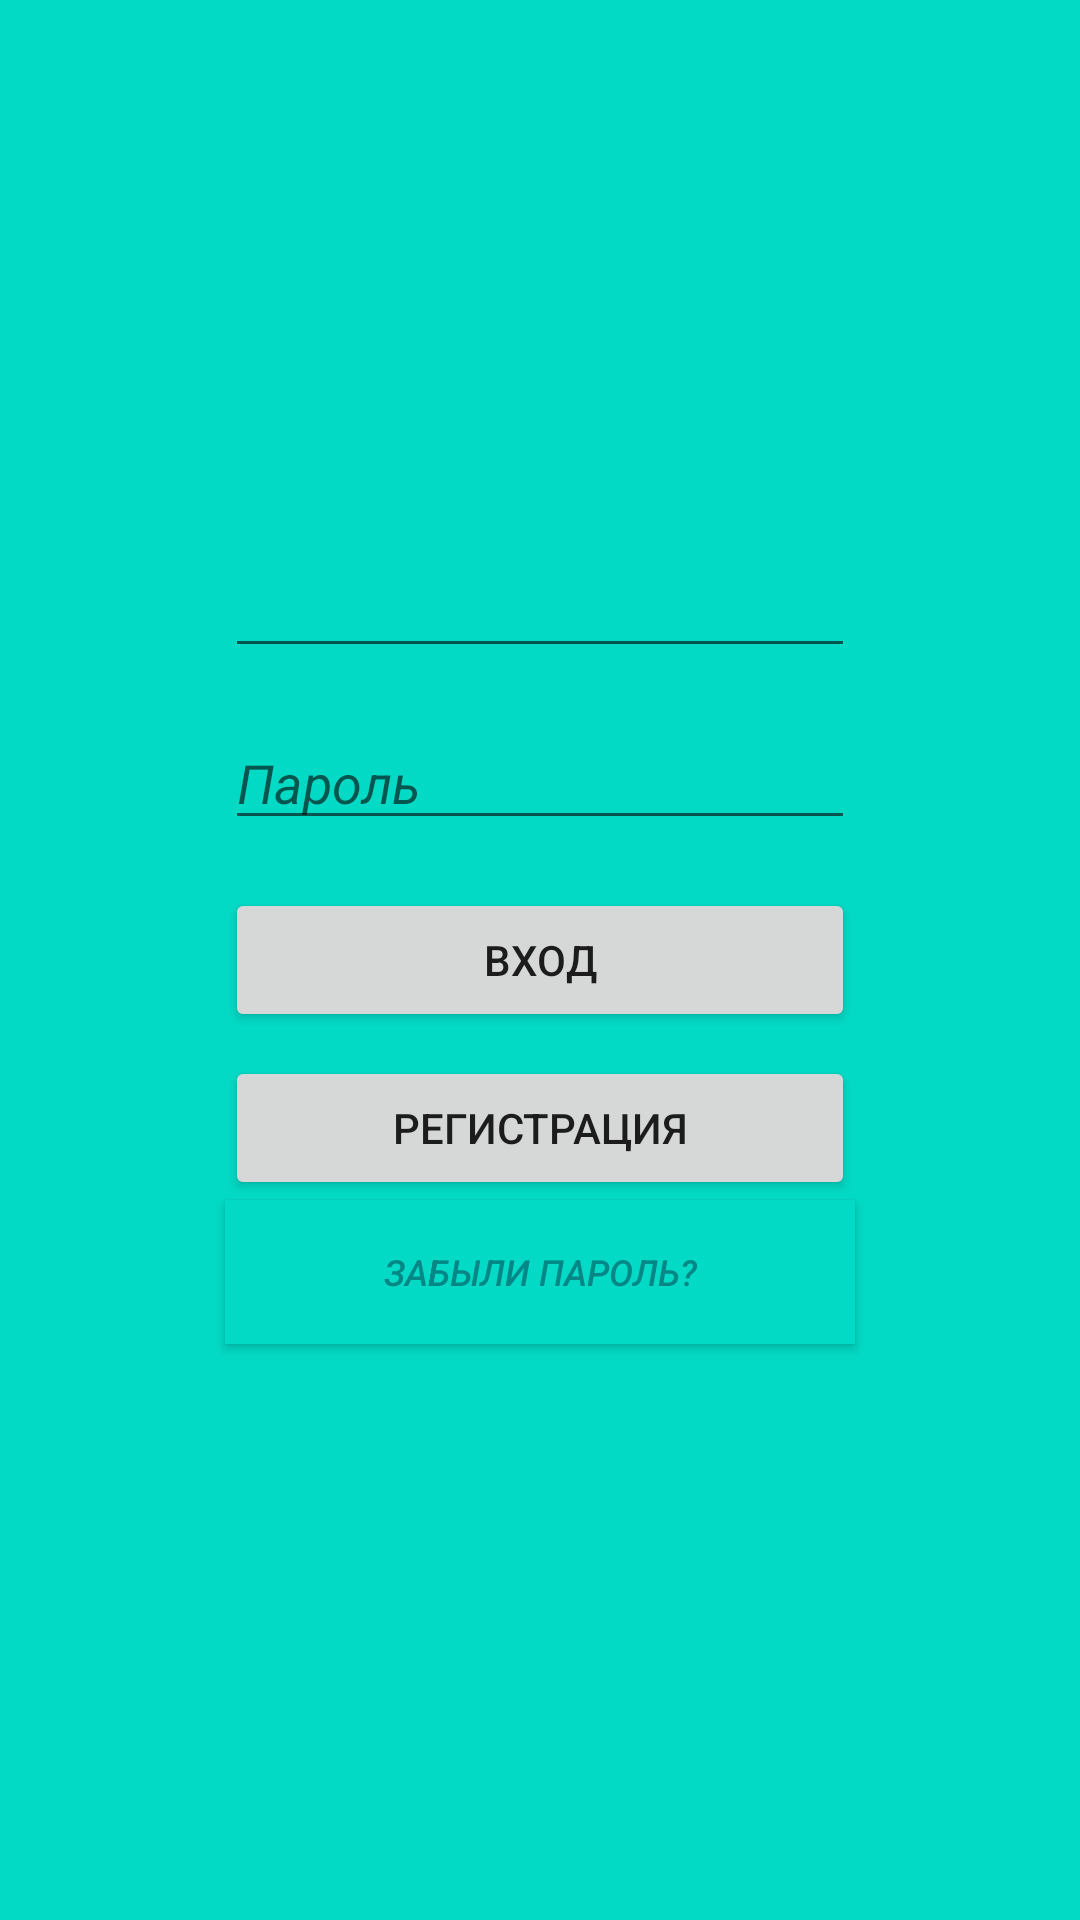

Android layout source for this screen:
<!-- AndroidManifest.xml: application theme Theme.ProgressiveNotes -->
<!-- res/layout/fragment_authorization.xml -->
<?xml version="1.0" encoding="utf-8"?>
<androidx.constraintlayout.widget.ConstraintLayout xmlns:android="http://schemas.android.com/apk/res/android"
    xmlns:app="http://schemas.android.com/apk/res-auto"
    xmlns:tools="http://schemas.android.com/tools"
    android:layout_width="match_parent"
    android:layout_height="match_parent"
    android:background="@color/teal_200"
    tools:context=".AuthorizationFragment">

    <EditText
        android:id="@+id/etTelNumber"
        android:layout_width="wrap_content"
        android:layout_height="wrap_content"
        android:layout_marginBottom="16dp"
        android:ems="10"
        android:inputType="textPersonName|phone"
        android:textStyle="italic"
        app:layout_constraintBottom_toTopOf="@+id/etPassword"
        app:layout_constraintEnd_toEndOf="@+id/etPassword"
        app:layout_constraintStart_toStartOf="@+id/etPassword" />

    <EditText
        android:id="@+id/etPassword"
        android:layout_width="wrap_content"
        android:layout_height="wrap_content"
        android:layout_marginBottom="16dp"
        android:ems="10"
        android:hint="Пароль"
        android:inputType="textPersonName"
        android:textStyle="italic"
        app:layout_constraintBottom_toTopOf="@+id/btnSignIn"
        app:layout_constraintEnd_toEndOf="parent"
        app:layout_constraintStart_toStartOf="parent" />

    <Button
        android:id="@+id/btnSignIn"
        android:layout_width="0dp"
        android:layout_height="wrap_content"
        android:text="Вход"
        app:layout_constraintBottom_toBottomOf="parent"
        app:layout_constraintEnd_toEndOf="@+id/etPassword"
        app:layout_constraintStart_toStartOf="@+id/etPassword"
        app:layout_constraintTop_toTopOf="parent" />

    <Button
        android:id="@+id/bntSignUp"
        android:layout_width="0dp"
        android:layout_height="wrap_content"
        android:layout_marginTop="8dp"
        android:text="Регистрация"
        app:layout_constraintEnd_toEndOf="@+id/etPassword"
        app:layout_constraintStart_toStartOf="@+id/etPassword"
        app:layout_constraintTop_toBottomOf="@+id/btnSignIn" />

    <Button
        android:id="@+id/btnForgotPass"
        android:layout_width="0dp"
        android:layout_height="wrap_content"
        android:background="@color/teal_200"
        android:text="Забыли пароль?"
        android:textColor="@color/teal_700"
        android:textSize="12sp"
        android:textStyle="italic"
        app:backgroundTint="@color/teal_200"
        app:layout_constraintEnd_toEndOf="@+id/etPassword"
        app:layout_constraintStart_toStartOf="@+id/etPassword"
        app:layout_constraintTop_toBottomOf="@+id/bntSignUp" />
</androidx.constraintlayout.widget.ConstraintLayout>
<!-- resources referenced by this layout -->
<resources>
  <style name="Theme.ProgressiveNotes" parent="Theme.MaterialComponents.DayNight.NoActionBar">
          
          <item name="colorPrimary">@color/purple_500</item>
          <item name="colorPrimaryVariant">@color/purple_700</item>
          <item name="colorOnPrimary">@color/white</item>
          
          <item name="colorSecondary">@color/teal_200</item>
          <item name="colorSecondaryVariant">@color/teal_700</item>
          <item name="colorOnSecondary">@color/black</item>
          
          <item name="android:statusBarColor" tools:targetApi="l">?attr/colorPrimaryVariant</item>
          
      </style>
  <!-- not gathered from this repository: default colours our renderer supplied (Android Studio template values) -->
  <color name="purple_500">#FF6200EE</color>
  <color name="purple_700">#FF3700B3</color>
  <color name="teal_200">#FF03DAC5</color>
  <color name="teal_700">#FF018786</color>
  <color name="black">#FF000000</color>
  <color name="white">#FFFFFFFF</color>
</resources>
